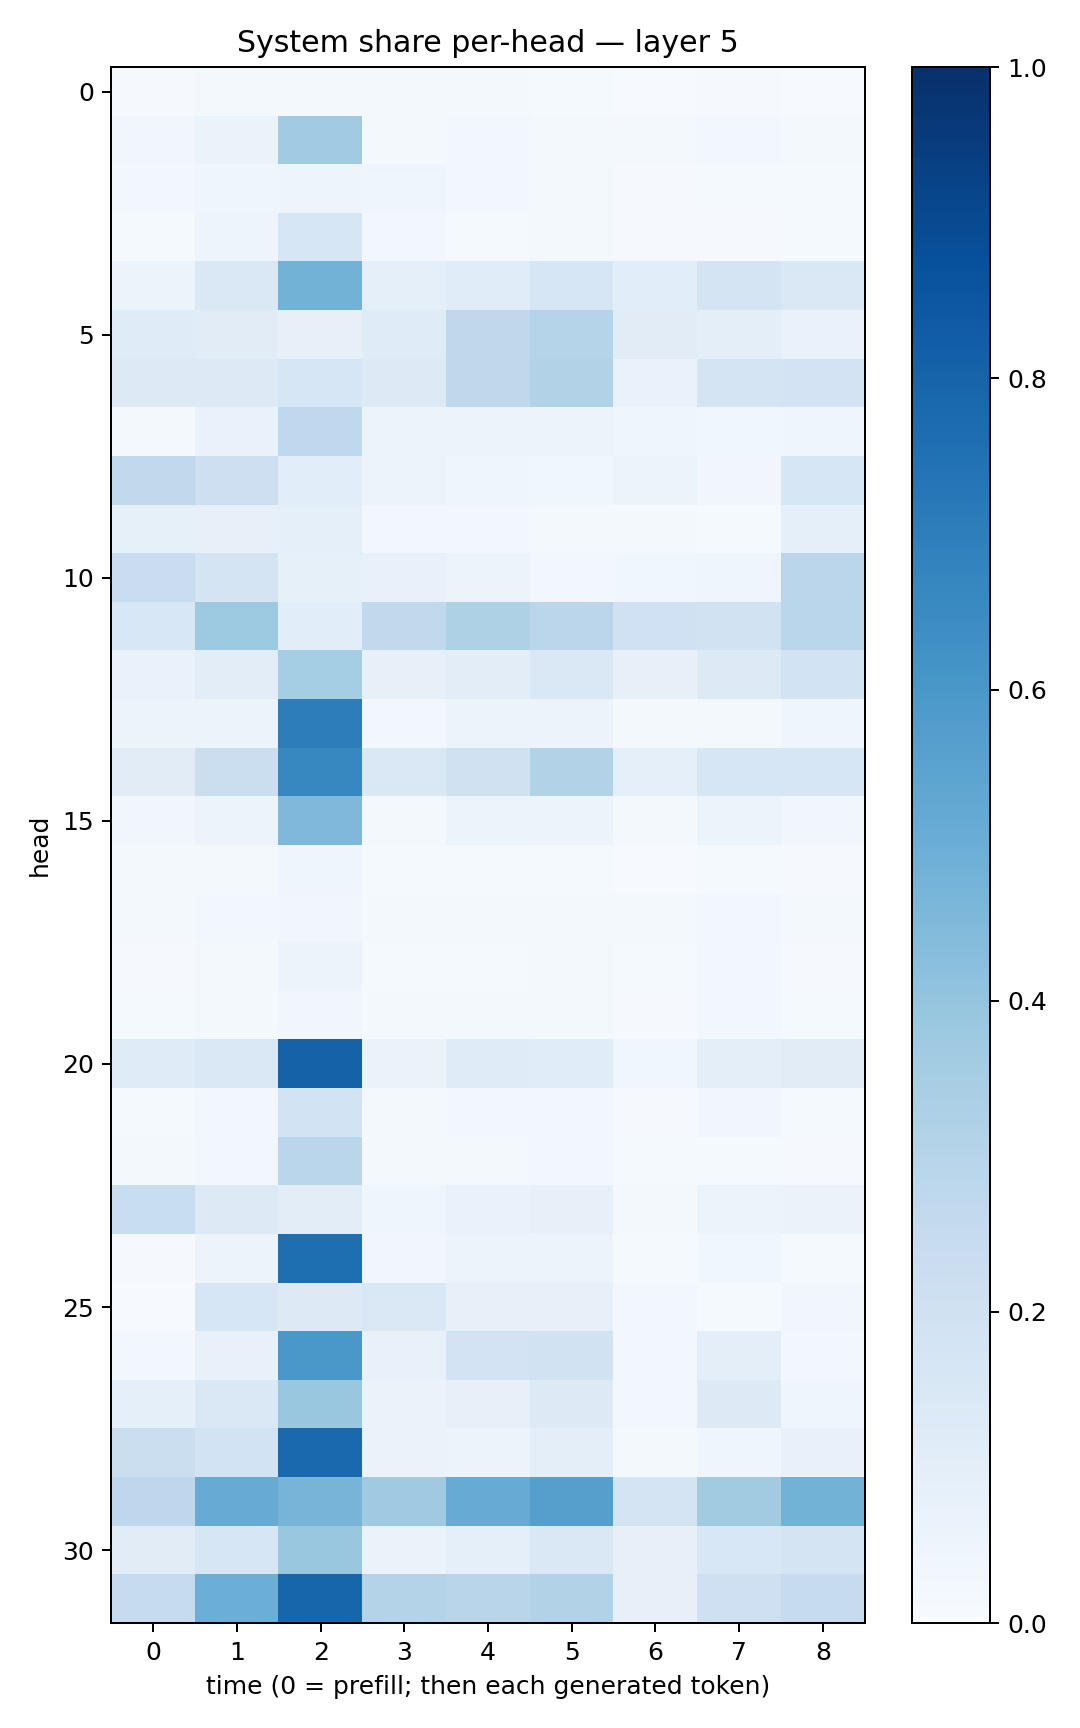

The file beside this chart, header and first rows:
0.008081537, 0.019538581, 0.022985488, 0.0164158, 0.020445384, 0.014536995, 0.0073484057, 0.009953895, 0.0075334194
0.03173, 0.06541, 0.364, 0.01708, 0.02437, 0.02268, 0.01755, 0.02788, 0.02268
0.02924, 0.04072, 0.04731, 0.04089, 0.0264, 0.01764, 0.01123, 0.01262, 0.01354
0.01252, 0.0478, 0.1578, 0.02491, 0.01552, 0.02118, 0.01003, 0.01118, 0.01551
0.06206, 0.1473, 0.4796, 0.08967, 0.1147, 0.1577, 0.107, 0.1764, 0.1428
0.1188, 0.1133, 0.08088, 0.118, 0.2728, 0.2987, 0.1125, 0.1007, 0.07021
0.1306, 0.1294, 0.1586, 0.1257, 0.2699, 0.3115, 0.06712, 0.1765, 0.1816
0.01641, 0.0693, 0.2673, 0.05255, 0.06248, 0.06113, 0.03908, 0.03633, 0.04344
0.2618, 0.2129, 0.1088, 0.05539, 0.04461, 0.03585, 0.05238, 0.03232, 0.1572
0.08257, 0.08092, 0.09055, 0.02947, 0.02468, 0.02318, 0.01623, 0.01195, 0.09003
0.229, 0.1786, 0.08293, 0.07573, 0.06015, 0.03068, 0.03575, 0.04365, 0.2849
0.1539, 0.3746, 0.1073, 0.2625, 0.322, 0.2823, 0.1998, 0.1938, 0.2861
0.069, 0.1017, 0.3537, 0.07901, 0.103, 0.1464, 0.08053, 0.1255, 0.1872
0.06002, 0.06173, 0.7026, 0.02876, 0.05438, 0.05738, 0.02084, 0.01674, 0.04377
0.1107, 0.2208, 0.6673, 0.1451, 0.1977, 0.3106, 0.08946, 0.1622, 0.1614
0.03291, 0.05818, 0.4514, 0.0224, 0.05169, 0.05796, 0.02173, 0.05399, 0.03283
0.01822, 0.02184, 0.04484, 0.01234, 0.01484, 0.01256, 0.006124, 0.01235, 0.01153
0.01817, 0.02359, 0.03495, 0.02214, 0.02278, 0.01823, 0.01677, 0.02466, 0.01646
0.009581, 0.02133, 0.05687, 0.01223, 0.01322, 0.01848, 0.01488, 0.02733, 0.008882
0.01176, 0.02079, 0.0333, 0.01582, 0.02126, 0.01954, 0.00878, 0.0281, 0.01217
0.118, 0.1461, 0.8084, 0.06326, 0.1209, 0.1168, 0.03653, 0.1004, 0.1122
0.01293, 0.0235, 0.1846, 0.02169, 0.02905, 0.02758, 0.01062, 0.03295, 0.01258
0.01895, 0.02716, 0.2891, 0.01708, 0.01821, 0.02743, 0.01297, 0.01284, 0.01083
0.2344, 0.1311, 0.1033, 0.04121, 0.06724, 0.07847, 0.02258, 0.06051, 0.06353
0.008005, 0.05477, 0.7612, 0.03249, 0.05112, 0.05694, 0.01421, 0.03851, 0.01431
0.007007, 0.1611, 0.1293, 0.1447, 0.08045, 0.08034, 0.02663, 0.01417, 0.03442
0.02537, 0.07793, 0.6014, 0.07739, 0.1824, 0.1885, 0.02407, 0.1013, 0.03084
0.09173, 0.1435, 0.3836, 0.06301, 0.07816, 0.1274, 0.02908, 0.1293, 0.04675
0.2189, 0.1848, 0.7784, 0.06525, 0.0554, 0.1004, 0.01706, 0.04343, 0.07586
0.2763, 0.5086, 0.469, 0.3705, 0.5106, 0.565, 0.1737, 0.3596, 0.4786
0.1104, 0.1591, 0.3835, 0.06339, 0.08652, 0.1436, 0.08186, 0.1545, 0.1731
0.2448, 0.4981, 0.7937, 0.3078, 0.29, 0.3161, 0.08152, 0.2097, 0.2432
